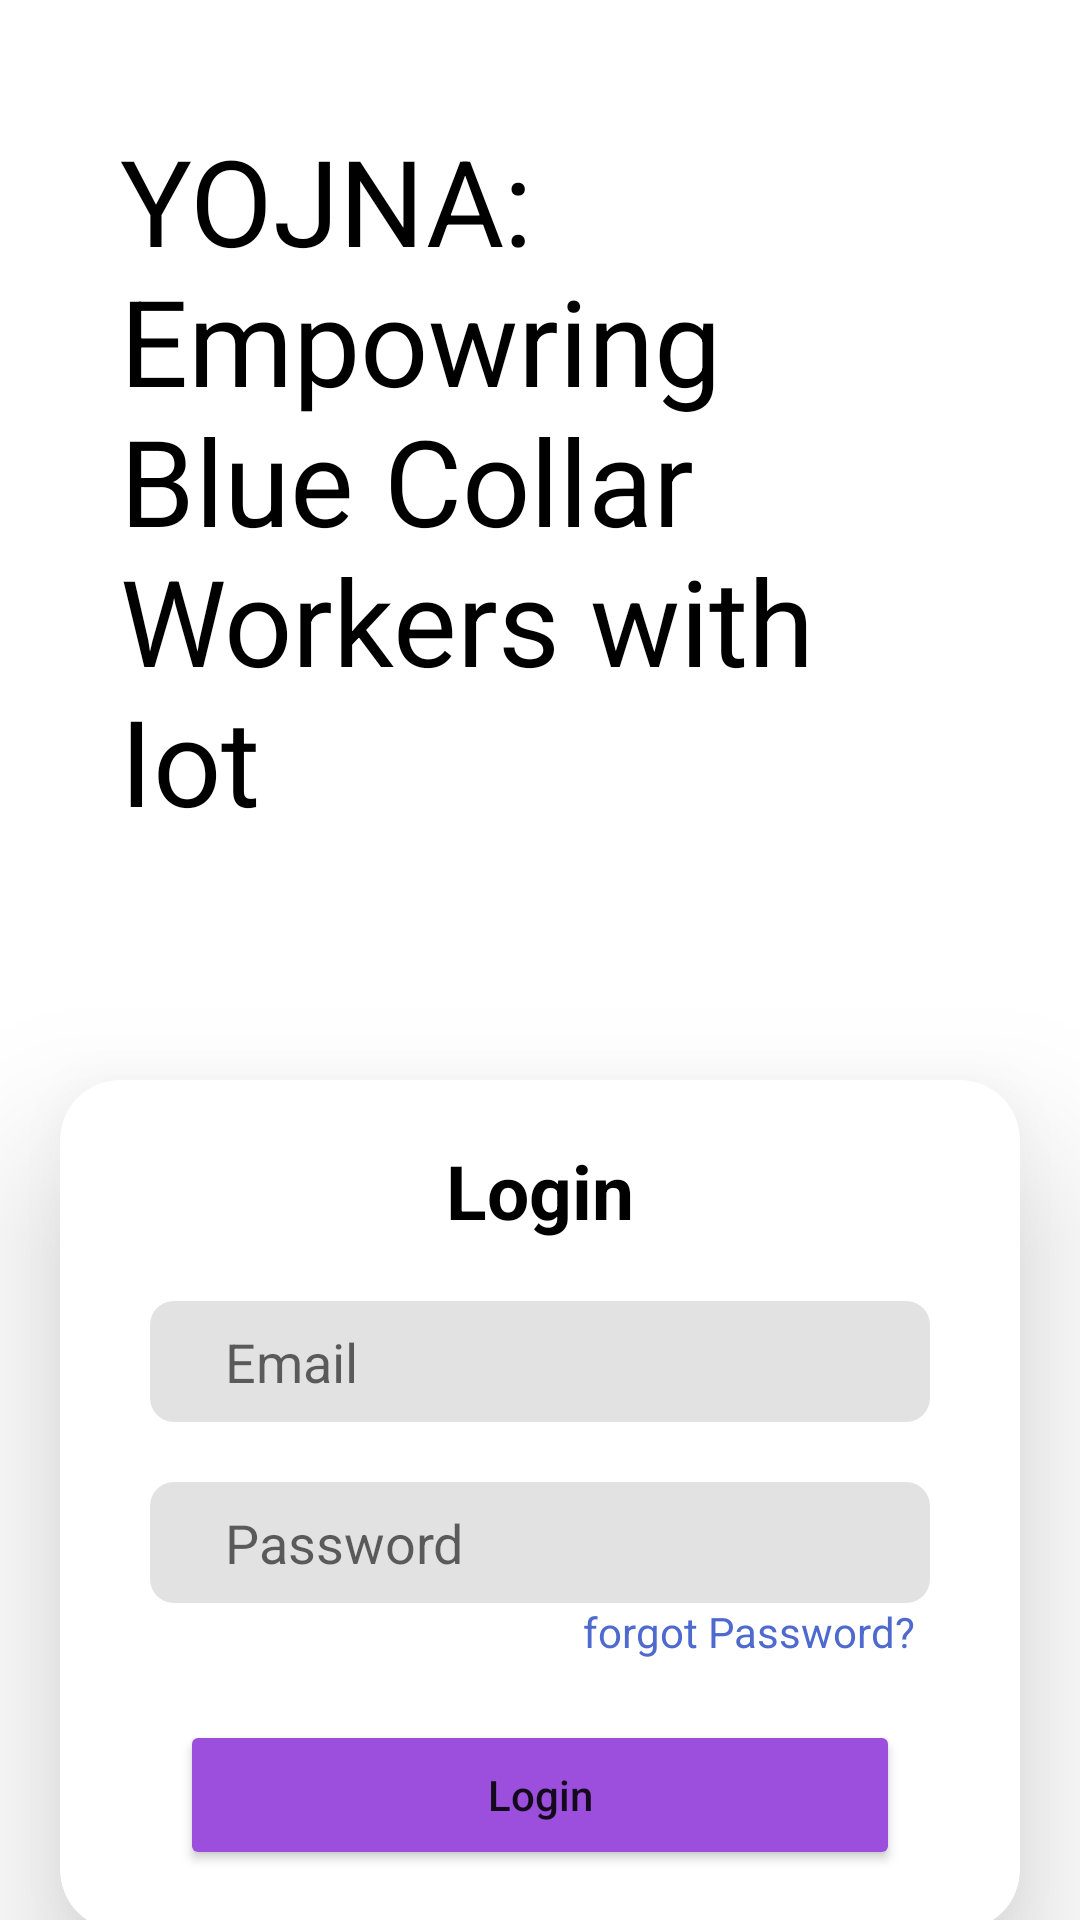

Layout XML and referenced resources for this Android screen:
<!-- AndroidManifest.xml: application theme Theme.IoTTry2 -->
<!-- res/layout/activity_login_page.xml -->
<?xml version="1.0" encoding="utf-8"?>
<androidx.constraintlayout.widget.ConstraintLayout xmlns:android="http://schemas.android.com/apk/res/android"
    xmlns:app="http://schemas.android.com/apk/res-auto"
    xmlns:tools="http://schemas.android.com/tools"
    android:layout_width="match_parent"
    android:layout_height="match_parent"
    tools:context=".loginPage">



    <TextView
        android:id="@+id/title1"
        android:layout_width="match_parent"
        android:layout_height="wrap_content"
        android:text="YOJNA: Empowring
Blue Collar Workers
with Iot"
        android:textSize="40dp"
        android:gravity="left"
        android:textFontWeight="@integer/material_motion_duration_short_2"
        android:textStyle="bold"
        android:textColor="@color/black"
        android:layout_marginHorizontal="40dp"
        android:layout_marginTop="40dp"
        app:layout_constraintTop_toTopOf="parent"
        app:layout_constraintStart_toStartOf="parent"
        app:layout_constraintEnd_toEndOf="parent"/>





    <androidx.cardview.widget.CardView
        android:id="@+id/cardView"
        app:layout_constraintTop_toBottomOf="@+id/title1"
        android:layout_width="match_parent"
        android:layout_height="wrap_content"
        android:layout_marginHorizontal="20dp"
        android:layout_marginTop="80dp"
        app:cardCornerRadius="20dp"
        app:cardElevation="30dp"
        app:layout_constraintEnd_toEndOf="parent"
        app:layout_constraintStart_toStartOf="parent"
        >

        <LinearLayout
            android:layout_width="match_parent"
            android:layout_height="match_parent"
            android:orientation="vertical">

            <TextView
                android:layout_width="match_parent"
                android:layout_height="wrap_content"
                android:layout_marginTop="20dp"
                android:gravity="center"
                android:text="Login"
                android:textColor="@color/black"
                android:textSize="25dp"
                android:textStyle="bold" />


            <EditText
                android:id="@+id/etemail"
                android:layout_width="match_parent"
                android:layout_height="wrap_content"
                android:layout_marginHorizontal="30dp"
                android:layout_marginTop="20dp"
                android:background="@drawable/et_background"
                android:hint="Email"
                android:imeOptions="actionNext"
                android:inputType="textEmailAddress"
                android:paddingHorizontal="25dp"
                android:paddingVertical="8dp" />

            <EditText
                android:id="@+id/etpassword"
                android:layout_width="match_parent"
                android:layout_height="wrap_content"
                android:layout_marginHorizontal="30dp"
                android:layout_marginTop="20dp"
                android:background="@drawable/et_background"
                android:hint="Password"
                android:imeOptions="actionDone"
                android:inputType="textPassword"
                android:paddingHorizontal="25dp"
                android:paddingVertical="8dp" />

            <TextView
                android:layout_width="wrap_content"
                android:layout_height="wrap_content"
                android:layout_gravity="end"
                android:layout_marginRight="35dp"
                android:layout_marginBottom="20dp"
                android:text="forgot Password?"
                android:textColor="#4E6ACF" />

            <Button
                android:id="@+id/btnLogin"
                android:layout_width="match_parent"
                android:layout_height="50dp"
                android:layout_gravity="center"
                android:layout_marginBottom="20dp"
                android:layout_marginHorizontal="40dp"
                android:backgroundTint="#9C4EDC"
                android:textAllCaps="false"
                android:textStyle="normal"
                app:cornerRadius="8dp"
                android:text="Login"
                 />




        </LinearLayout>

    </androidx.cardview.widget.CardView>

    <TextView
        android:id="@+id/textView"
        android:layout_width="match_parent"
        android:layout_height="wrap_content"
        android:layout_marginTop="30dp"
        android:gravity="center"
        android:text="Don't have an Account?"
        android:textSize="15dp"
        app:layout_constraintEnd_toEndOf="parent"
        app:layout_constraintStart_toStartOf="parent"
        app:layout_constraintTop_toBottomOf="@+id/cardView" />

    <Button
        android:id="@+id/btnReg"
        android:layout_width="match_parent"
        android:layout_height="wrap_content"
        android:layout_marginTop="5dp"
        android:text="Register"
        app:layout_constraintEnd_toEndOf="parent"
        app:layout_constraintStart_toStartOf="parent"
        app:layout_constraintTop_toBottomOf="@+id/textView"
        android:layout_marginHorizontal="60dp"
        android:backgroundTint="#9C4EDC"
        android:textAllCaps="false"
        android:textStyle="normal"
        app:cornerRadius="8dp"/>


</androidx.constraintlayout.widget.ConstraintLayout>
<!-- resources referenced by this layout -->
<resources>
  <!-- drawable et_background (drawable) -->
  <?xml version="1.0" encoding="utf-8"?>
  <selector xmlns:android="http://schemas.android.com/apk/res/android">
  <item>
      <shape android:shape="rectangle">
          <corners android:radius="8dp"/>
  
          <solid android:color="#E2E2E2"/>
      </shape>
  </item>
  </selector>
  <style name="Theme.IoTTry2" parent="Theme.MaterialComponents.DayNight.NoActionBar">
          
          <item name="colorPrimary">@color/purple_500</item>
          <item name="colorPrimaryVariant">@color/purple_700</item>
          <item name="colorOnPrimary">@color/white</item>
          
          <item name="colorSecondary">@color/teal_200</item>
          <item name="colorSecondaryVariant">@color/teal_700</item>
          <item name="colorOnSecondary">@color/black</item>
          
          <item name="android:statusBarColor">?attr/colorPrimaryVariant</item>
          
      </style>
  <!-- not gathered from this repository: default colours our renderer supplied (Android Studio template values) -->
  <color name="purple_500">#FF6200EE</color>
  <color name="purple_700">#FF3700B3</color>
  <color name="teal_200">#FF03DAC5</color>
  <color name="teal_700">#FF018786</color>
  <color name="black">#FF000000</color>
  <color name="white">#FFFFFFFF</color>
</resources>
